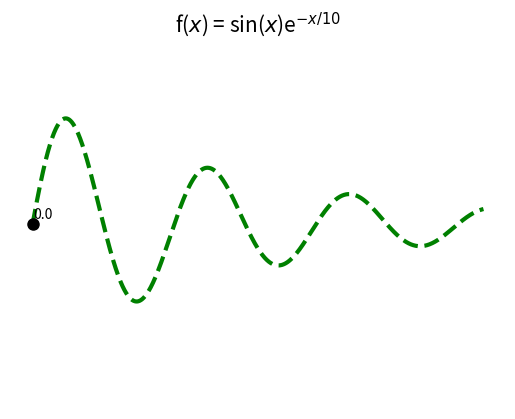

The matplotlib source for this figure: (Note: this script raises an exception after producing the figure.)
import numpy as np
import matplotlib.pyplot as plt

h = plt.figure()
ha = h.add_subplot(1, 1, 1)
x = np.arange(0, 20, 0.01)
y = np.sin(x) * np.exp(-x / 10)
hp, = ha.plot(x, y)
ha.set_xlabel("x")
ha.set_ylabel("y")
ht = ha.set_title("f($x$) = sin($x$)e$^{-x/10}$")

hp.set_linestyle("--")
hp.set_color("g")
hp.set_linewidth(3)
ha.set_ylim(ymin=-1.5, ymax=1.5)
ht.set_fontsize(15)
ha.set_axis_off()

hb, = ha.plot(x[0], y[0], "ko")
hb.set_markersize(8)
htxt = ha.text(x[0] + 0.05, y[0] + 0.05, str(round(y[0], 3)))
for i in range(1, len(x)):
    hb.set_xdata(x[i])
    hb.set_ydata(y[i])
    htxt.set_position([x[i] + 0.05, y[i] + 0.05])
    htxt.set_text(str(round(y[i], 3)))
    if y[i] >= 0:
        hb.set_markerfacecolor("b")
        hb.set_markeredgecolor("b")
        htxt.set_color("b")
    else:
        hb.set_markerfacecolor("r")
        hb.set_markeredgecolor("r")
        htxt.set_color("r")
    plt.pause(0)
